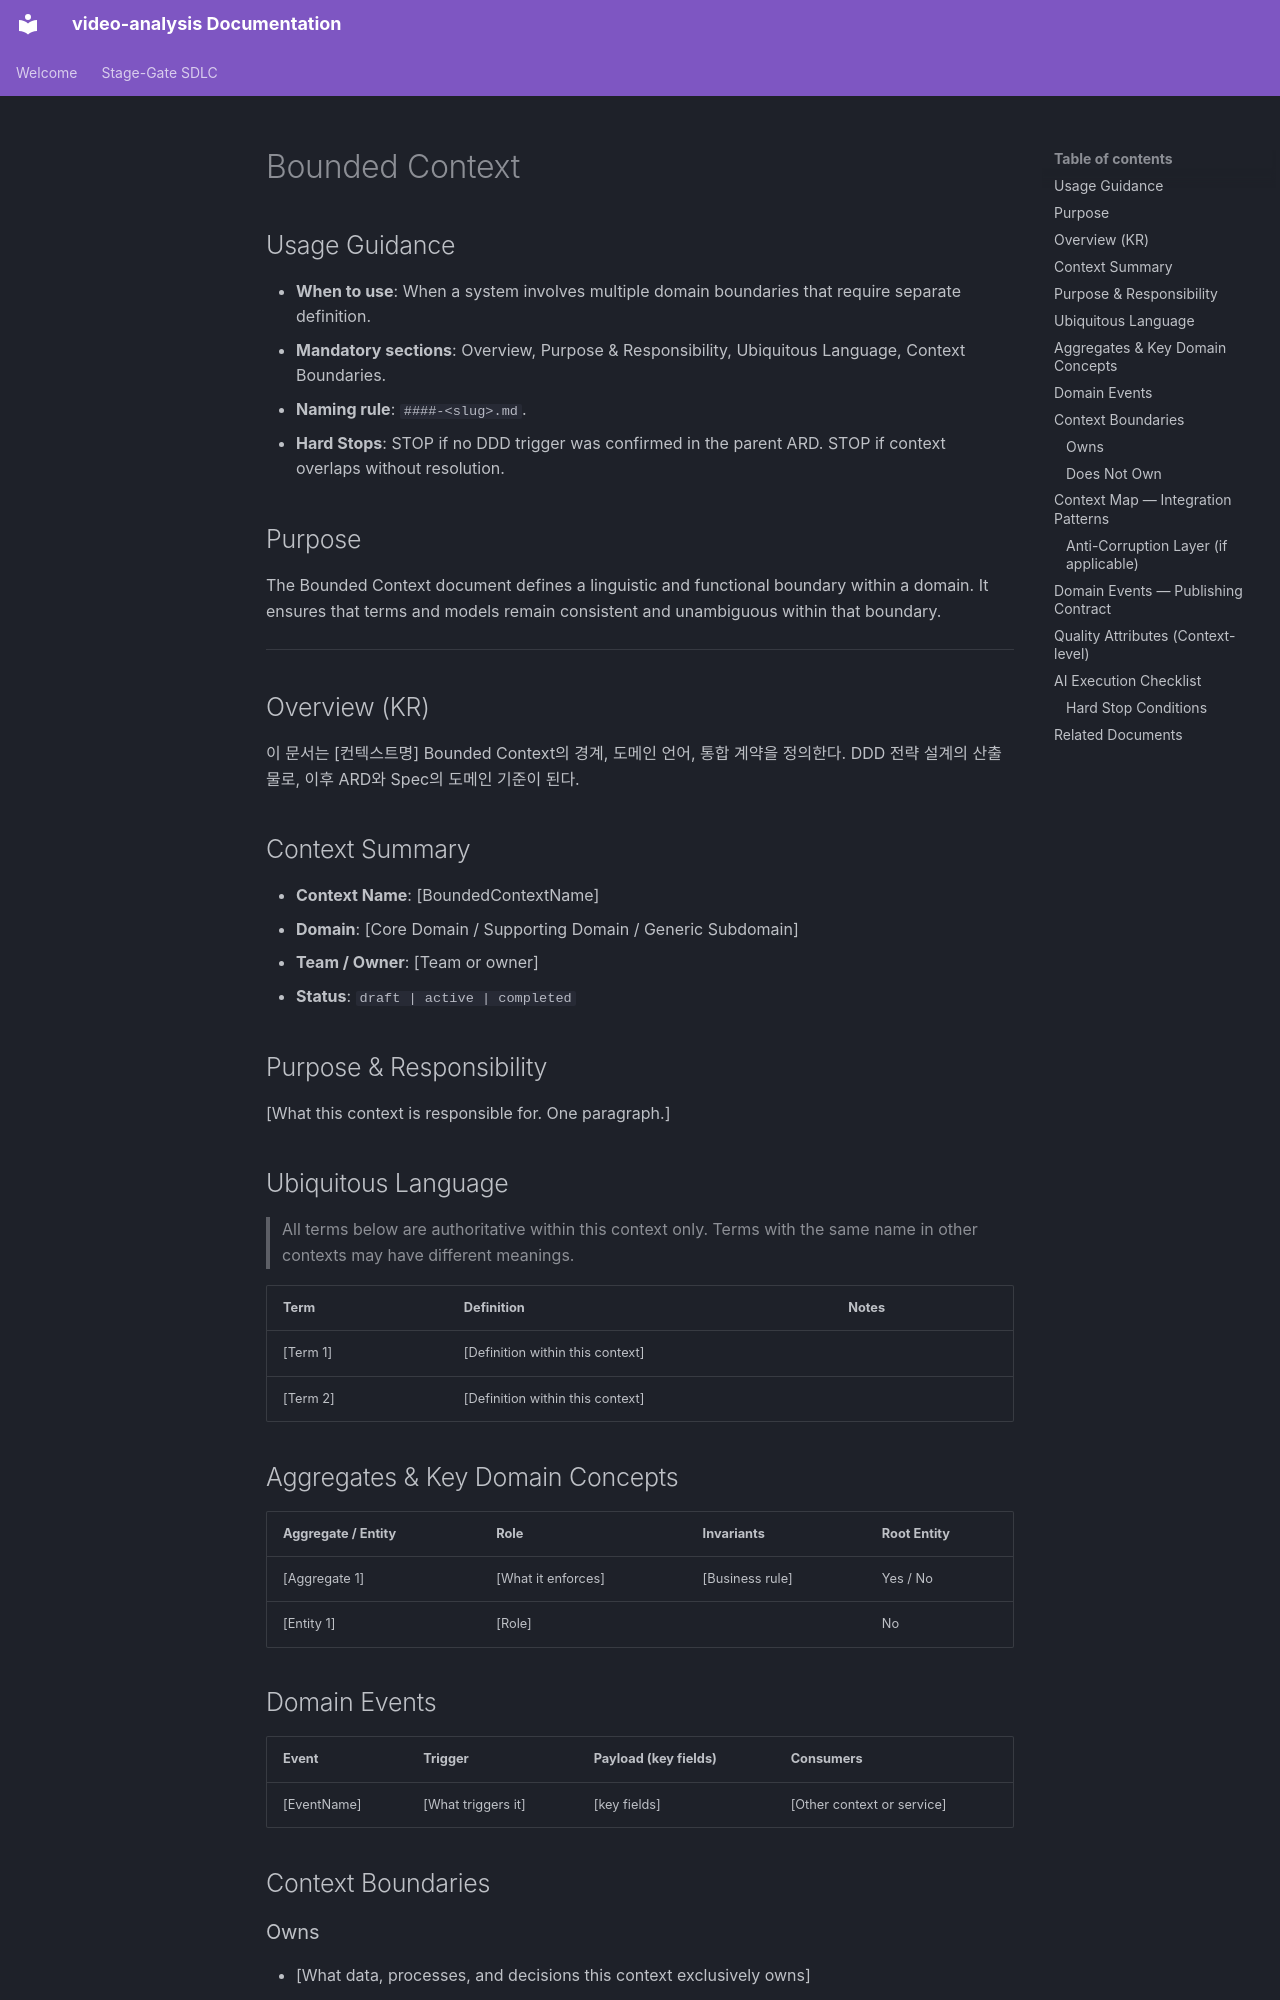

repository: buenhyden/video-analysis · page: 99.templates/expanded/bounded-context.template/index.html · generator: mkdocs

---
title: <string>
version: <string>
owner: <string>
layer: architecture
stage: 02
status: draft
last-updated: YYYY-MM-DD
---

# Bounded Context

<!-- Target: docs/02.architecture/requirements/####-<bounded-context-name>.md -->

## Usage Guidance

- **When to use**: When a system involves multiple domain boundaries that require separate definition.
- **Mandatory sections**: Overview, Purpose & Responsibility, Ubiquitous Language, Context Boundaries.
- **Naming rule**: `####-<slug>.md`.
- **Hard Stops**: STOP if no DDD trigger was confirmed in the parent ARD. STOP if context overlaps without resolution.

## Purpose

The Bounded Context document defines a linguistic and functional boundary within a domain. It ensures that terms and models remain consistent and unambiguous within that boundary.

---

## Overview (KR)

이 문서는 [컨텍스트명] Bounded Context의 경계, 도메인 언어, 통합 계약을 정의한다.
DDD 전략 설계의 산출물로, 이후 ARD와 Spec의 도메인 기준이 된다.

## Context Summary

- **Context Name**: [BoundedContextName]
- **Domain**: [Core Domain / Supporting Domain / Generic Subdomain]
- **Team / Owner**: [Team or owner]
- **Status**: `draft | active | completed`

## Purpose & Responsibility

[What this context is responsible for. One paragraph.]

## Ubiquitous Language

> All terms below are authoritative within this context only.
> Terms with the same name in other contexts may have different meanings.

| Term | Definition | Notes |
| :--- | :--- | :--- |
| [Term 1] | [Definition within this context] | |
| [Term 2] | [Definition within this context] | |

## Aggregates & Key Domain Concepts

| Aggregate / Entity | Role | Invariants | Root Entity |
| :--- | :--- | :--- | :--- |
| [Aggregate 1] | [What it enforces] | [Business rule] | Yes / No |
| [Entity 1] | [Role] | | No |

## Domain Events

| Event | Trigger | Payload (key fields) | Consumers |
| :--- | :--- | :--- | :--- |
| [EventName] | [What triggers it] | [key fields] | [Other context or service] |

## Context Boundaries

### Owns

- [What data, processes, and decisions this context exclusively owns]

### Does Not Own

- [What is explicitly outside this context]
